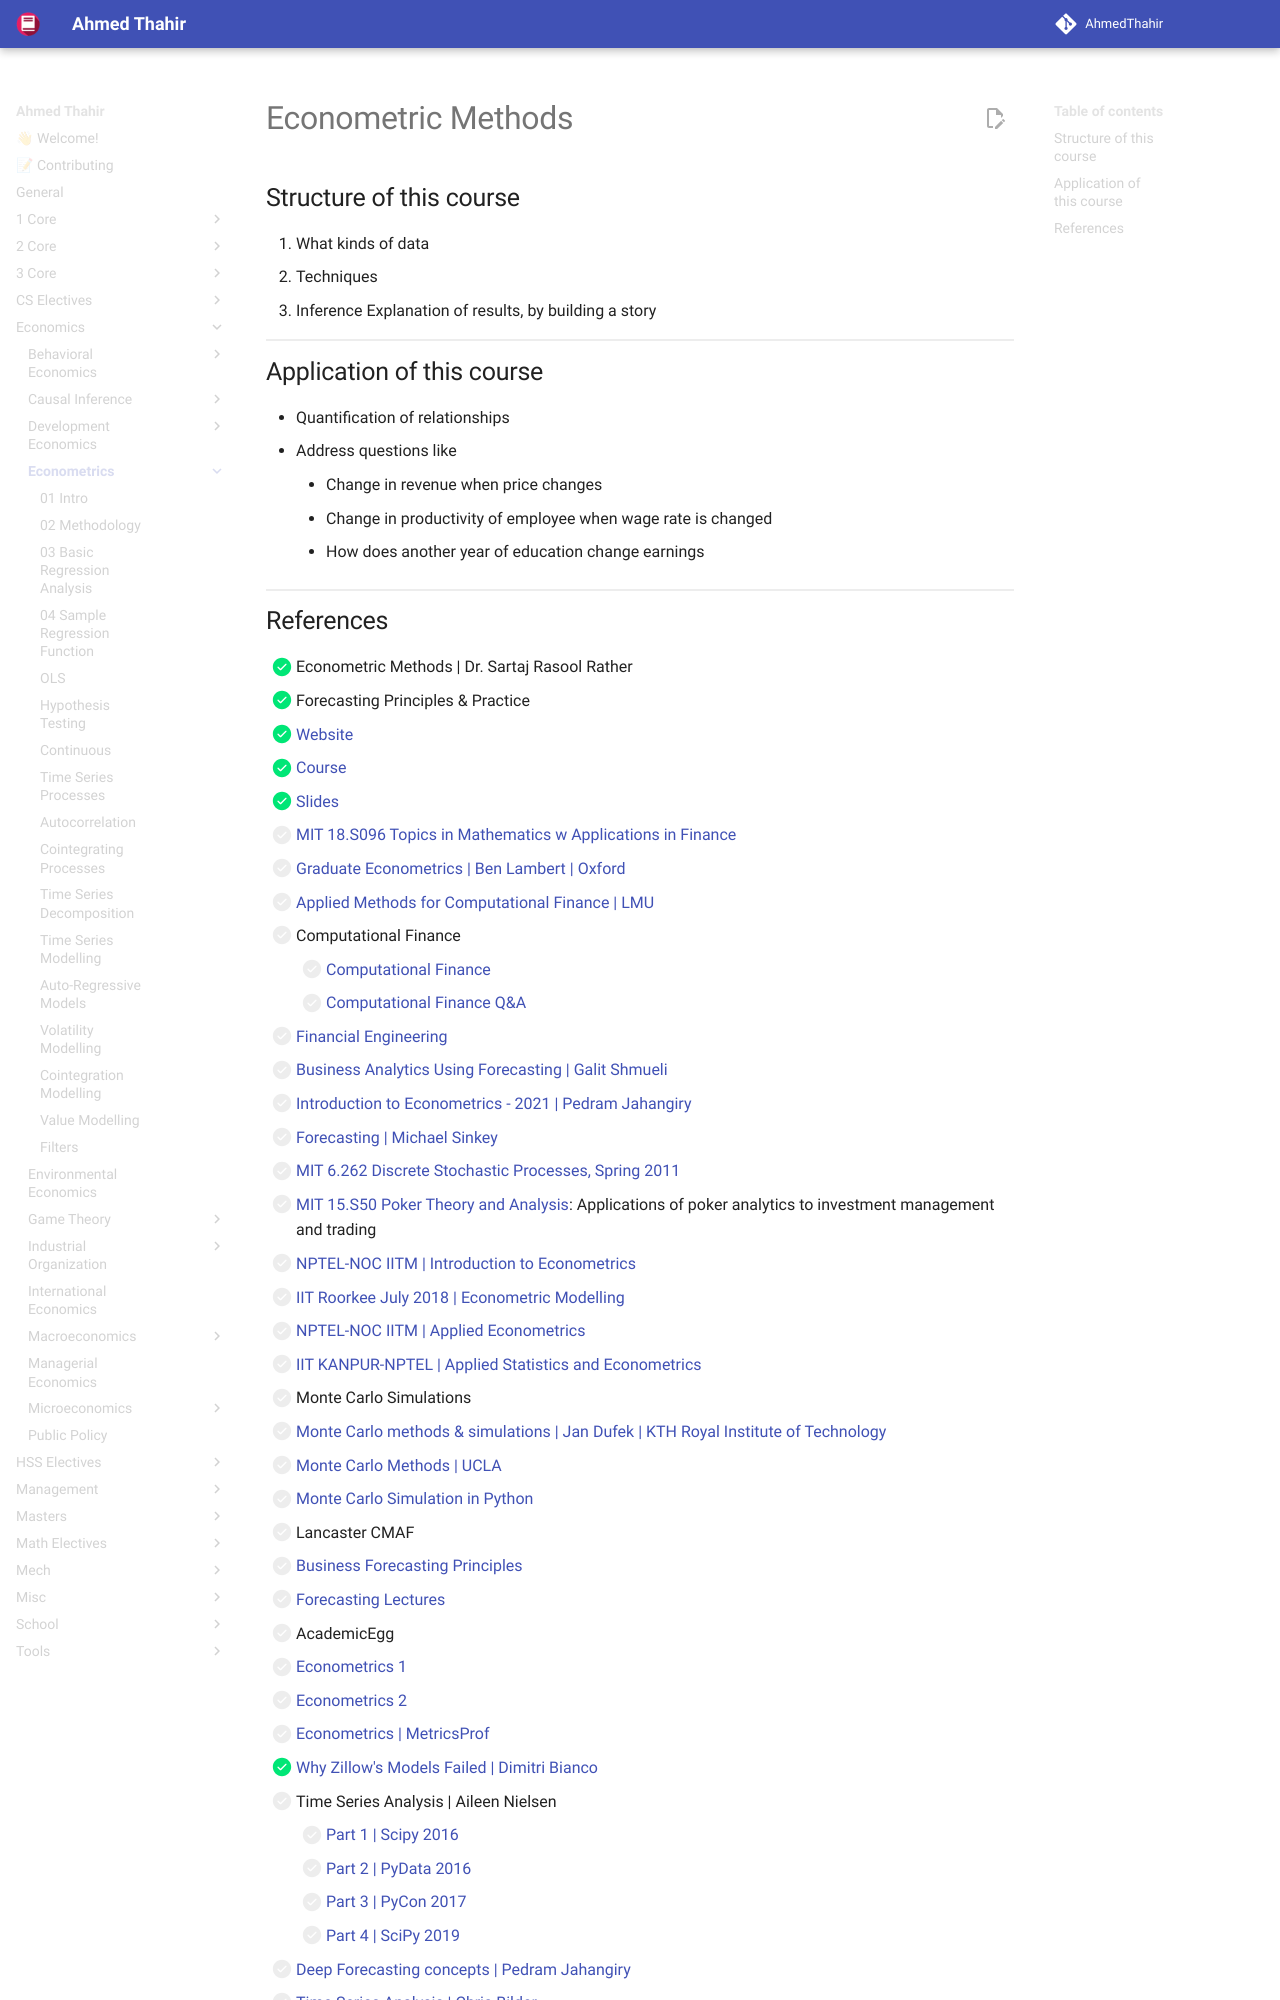

repository: AhmedThahir/AhmedThahir.github.io · page: Economics/Econometrics/index.html · generator: mkdocs

# Econometric Methods

## Structure of this course

1. What kinds of data
2. Techniques
3. Inference
   Explanation of results, by building a story

## Application of this course

- Quantification of relationships
- Address questions like
    - Change in revenue when price changes
    - Change in productivity of employee when wage rate is changed
    - How does another year of education change earnings
